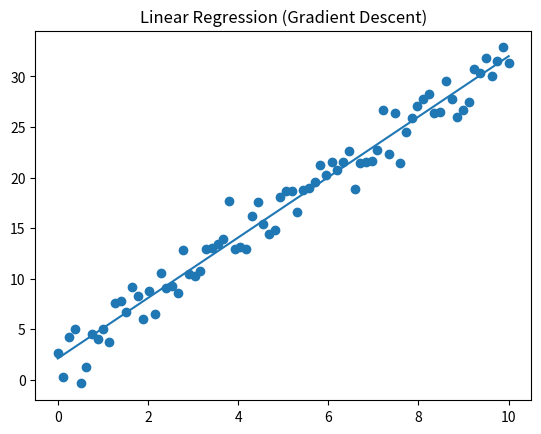
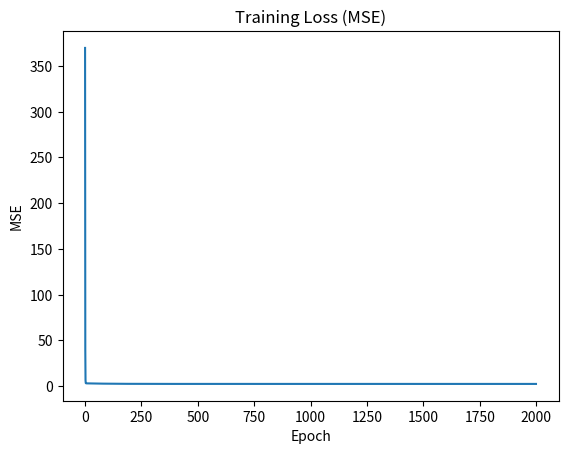

Recreate these plots in Python, in order.
import numpy as np
import matplotlib.pyplot as plt


class LinearRegressionGD:
    """
    Linear Regression trained with Batch Gradient Descent.
    Model: y_hat = w * x + b
    """

    def __init__(self, lr: float = 0.01, epochs: int = 2000):
        self.lr = lr
        self.epochs = epochs
        self.w = 0.0
        self.b = 0.0
        self.loss_history = []

    def predict(self, X: np.ndarray) -> np.ndarray:
        return self.w * X + self.b

    @staticmethod
    def mse(y_true: np.ndarray, y_pred: np.ndarray) -> float:
        return float(np.mean((y_true - y_pred) ** 2))

    def fit(self, X: np.ndarray, y: np.ndarray) -> "LinearRegressionGD":
        # Ensure 1D arrays
        X = X.reshape(-1)
        y = y.reshape(-1)

        n = X.shape[0]

        for _ in range(self.epochs):
            y_pred = self.predict(X)

            # Gradients for MSE loss
            dw = (-2.0 / n) * np.sum(X * (y - y_pred))
            db = (-2.0 / n) * np.sum(y - y_pred)

            # Update parameters
            self.w -= self.lr * dw
            self.b -= self.lr * db

            # Track loss
            self.loss_history.append(self.mse(y, y_pred))

        return self


def demo():
    # Create synthetic data: y = 3x + 2 + noise
    rng = np.random.default_rng(42)
    X = np.linspace(0, 10, 80)
    noise = rng.normal(0, 2.0, size=X.shape[0])
    y = 3 * X + 2 + noise

    model = LinearRegressionGD(lr=0.01, epochs=2000)
    model.fit(X, y)

    print(f"Learned parameters: w={model.w:.4f}, b={model.b:.4f}")
    print(f"Final MSE: {model.loss_history[-1]:.4f}")

    # Plot fit
    plt.figure()
    plt.scatter(X, y)
    plt.plot(X, model.predict(X))
    plt.title("Linear Regression (Gradient Descent)")

    # Plot loss curve
    plt.figure()
    plt.plot(model.loss_history)
    plt.title("Training Loss (MSE)")
    plt.xlabel("Epoch")
    plt.ylabel("MSE")

    plt.show()


if __name__ == "__main__":
    demo()
